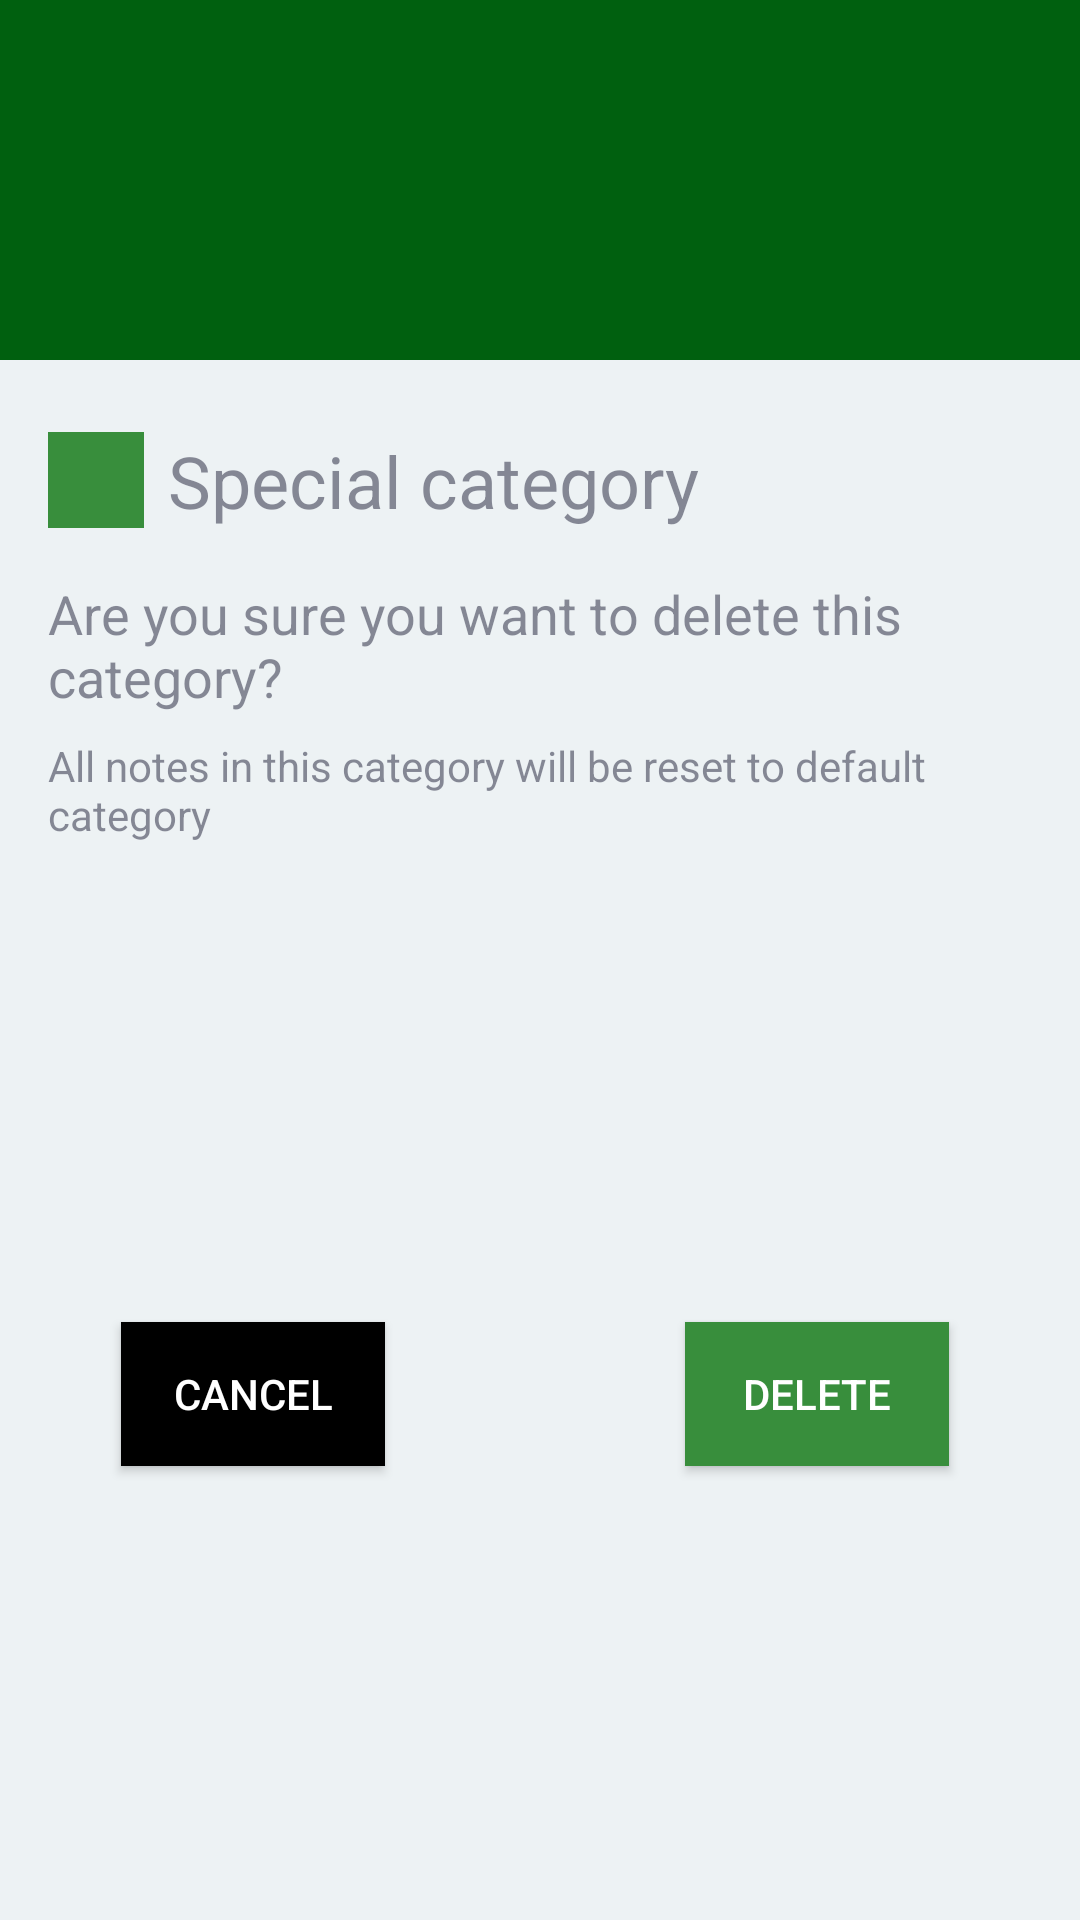

The Android layout XML behind this screen, and the referenced resources:
<!-- AndroidManifest.xml: application theme AppTheme -->
<!-- res/layout/dialog_category_delete.xml -->
<androidx.constraintlayout.widget.ConstraintLayout xmlns:android="http://schemas.android.com/apk/res/android"
    xmlns:app="http://schemas.android.com/apk/res-auto"
    android:layout_width="match_parent"
    android:layout_height="wrap_content"
    android:orientation="vertical">

    <ImageView
        android:id="@+id/dialog_category_delete_header"
        android:layout_width="match_parent"
        android:layout_height="120dp"
        android:background="@color/colorPrimaryDark"
        android:gravity="center"
        android:scaleType="fitCenter"
        android:src="@drawable/ic_menu_delete"
        android:tint="@android:color/white"
        android:tintMode="src_in"
        app:layout_constraintTop_toTopOf="parent" />

    <include
        android:id="@+id/include"
        layout="@layout/item_category"
        android:layout_width="0dp"
        android:layout_height="wrap_content"
        android:layout_marginTop="24dp"
        app:layout_constraintEnd_toEndOf="parent"
        app:layout_constraintStart_toStartOf="parent"
        app:layout_constraintTop_toBottomOf="@+id/dialog_category_delete_header" />

    <TextView
        android:id="@+id/dialog_category_delete_text1"
        android:layout_width="0dp"
        android:layout_height="wrap_content"
        android:layout_marginStart="16dp"
        android:layout_marginTop="16dp"
        android:layout_marginEnd="16dp"
        android:text="Are you sure you want to delete this category?"
        android:textSize="18sp"
        app:layout_constraintEnd_toEndOf="parent"
        app:layout_constraintStart_toStartOf="parent"
        app:layout_constraintTop_toBottomOf="@+id/include" />

    <TextView
        android:id="@+id/dialog_category_delete_text2"
        android:layout_width="0dp"
        android:layout_height="wrap_content"
        android:layout_marginStart="16dp"
        android:layout_marginTop="8dp"
        android:layout_marginEnd="16dp"
        android:text="All notes in this category will be reset to default category"
        app:layout_constraintEnd_toEndOf="parent"
        app:layout_constraintStart_toStartOf="parent"
        app:layout_constraintTop_toBottomOf="@+id/dialog_category_delete_text1" />

    <Button
        android:id="@+id/dialog_category_delete_cancel"
        android:layout_width="wrap_content"
        android:layout_height="wrap_content"
        android:layout_centerHorizontal="true"
        android:layout_marginTop="16dp"
        android:layout_marginBottom="8dp"
        android:background="@android:color/black"
        android:gravity="center_vertical|center_horizontal"
        android:text="Cancel"
        android:textColor="#ffffffff"
        app:layout_constraintBottom_toBottomOf="parent"
        app:layout_constraintEnd_toEndOf="parent"
        app:layout_constraintHorizontal_bias="0.148"
        app:layout_constraintStart_toStartOf="parent"
        app:layout_constraintTop_toBottomOf="@+id/dialog_category_delete_text2" />

    <Button
        android:id="@+id/dialog_category_delete_accept"
        android:layout_width="wrap_content"
        android:layout_height="wrap_content"
        android:layout_centerHorizontal="true"
        android:layout_marginTop="16dp"
        android:layout_marginBottom="8dp"
        android:background="@color/colorPrimary"
        android:gravity="center_vertical|center_horizontal"
        android:text="Delete"
        android:textColor="@android:color/white"
        app:layout_constraintBottom_toBottomOf="parent"
        app:layout_constraintEnd_toEndOf="parent"
        app:layout_constraintHorizontal_bias="0.84"
        app:layout_constraintStart_toStartOf="parent"
        app:layout_constraintTop_toBottomOf="@+id/dialog_category_delete_text2" />


</androidx.constraintlayout.widget.ConstraintLayout>
<!-- res/layout/item_category.xml (included above) -->
<?xml version="1.0" encoding="utf-8"?>
<androidx.constraintlayout.widget.ConstraintLayout xmlns:android="http://schemas.android.com/apk/res/android"
    xmlns:app="http://schemas.android.com/apk/res-auto"
    xmlns:tools="http://schemas.android.com/tools"
    android:id="@+id/item_category_layout"
    android:layout_width="match_parent"
    android:layout_height="wrap_content"
    android:orientation="vertical">

    <TextView
        android:id="@+id/item_category_color"
        android:layout_width="32dp"
        android:layout_height="32dp"
        android:layout_marginStart="16dp"
        app:layout_constraintStart_toStartOf="parent"
        app:layout_constraintTop_toTopOf="parent"
        android:background="@color/colorPrimary" />

    <TextView
        android:id="@+id/item_category_name"
        android:layout_width="0dp"
        android:layout_height="wrap_content"
        android:layout_marginStart="8dp"
        android:layout_marginEnd="16dp"
        android:textSize="24sp"
        app:layout_constraintEnd_toEndOf="parent"
        app:layout_constraintStart_toEndOf="@+id/item_category_color"
        app:layout_constraintTop_toTopOf="parent"
        tools:text="Special category" />
</androidx.constraintlayout.widget.ConstraintLayout>
<!-- resources referenced by this layout -->
<resources>
  <color name="colorPrimary">#388e3c</color>
  <color name="colorPrimaryDark">#00600f</color>
  <style name="AppTheme" parent="Theme.MaterialComponents.DayNight.NoActionBar">
          
          <item name="colorPrimary">@color/colorPrimary</item>
          <item name="colorPrimaryDark">@color/colorPrimaryDark</item>
          <item name="colorAccent">@color/colorAccent</item>
          <item name="android:windowBackground">@color/colorWindowBackground</item>
  
          
          <item name="android:textColorPrimary">@color/colorTextPrimary</item>
          <item name="android:textColorSecondary">@color/colorTextSecondary</item>
          <item name="android:textColorTertiary">@color/colorTextTertiary</item>
          <item name="android:textColorLink">@color/colorURL</item>
          <item name="android:textColorHint">@color/colorTextHint</item>
          <item name="android:textColorPrimaryInverse">@color/colorTextPrimaryInverse</item>
          <item name="android:textColorSecondaryInverse">@color/colorTextSecondaryInverse</item>
          <item name="android:textColorTertiaryInverse">@color/colorTextTertiaryInverse</item>
          <item name="android:textColorLinkInverse">@color/colorURLInverse</item>
          <item name="android:textColorHintInverse">@color/colorTextHintInverse</item>
          
          <item name="colorControlNormal">@color/colorPrimary</item>
          <item name="searchViewStyle">@style/SearchView</item>
  
          
          <item name="imageButtonStyle">@style/ImageButton</item>
  
          
          <item name="actionMenuTextColor">@android:color/white</item>
          <item name="actionBarStyle">@style/Toolbar</item>
          <item name="toolbarStyle">@style/Toolbar</item>
  
          <item name="drawerArrowStyle">@style/DrawerArrowStyle</item>
      </style>
  <color name="colorAccent">#6abf69</color>
  <color name="colorWindowBackground">#edf2f4</color>
  <color name="colorTextPrimary">#2B2D42</color>
  <color name="colorTextSecondary">#DE2B2D42</color>
  <color name="colorTextTertiary">#8A2B2D42</color>
  <color name="colorURL">@color/colorPrimaryDark</color>
  <color name="colorTextHint">#8A2B2D42</color>
  <color name="colorTextPrimaryInverse">#edf2f4</color>
  <color name="colorTextSecondaryInverse">#DEEDF2F4</color>
  <color name="colorTextTertiaryInverse">#8AEDF2F4</color>
  <color name="colorURLInverse">@color/colorAccent</color>
  <color name="colorTextHintInverse">#8AEDF2F4</color>
  <style name="SearchView" parent="Widget.AppCompat.SearchView">
          <item name="iconifiedByDefault">false</item>
          <item name="iconTint">@android:color/white</item>
          <item name="iconTintMode">src_in</item>
      </style>
  <style name="ImageButton" parent="android:Widget.Material.ImageButton">
          <item name="android:background">@android:color/white</item>
      </style>
  <style name="Toolbar" parent="Widget.AppCompat.Toolbar">
          <item name="android:background">@color/colorPrimary</item>
          <item name="titleTextAppearance">@style/Toolbar.TextAppearance</item>
          <item name="iconTint">@android:color/white</item>
          <item name="iconTintMode">src_in</item>
      </style>
  <style name="DrawerArrowStyle" parent="Widget.AppCompat.DrawerArrowToggle">
          <item name="color">@android:color/white</item>
      </style>
  <style name="Toolbar.TextAppearance" parent="Widget.AppCompat.Toolbar">
          <item name="android:textSize">22sp</item>
          <item name="android:textColor">@android:color/white</item>
          <item name="iconTint">@android:color/white</item>
          <item name="iconTintMode">src_in</item>
      </style>
</resources>
